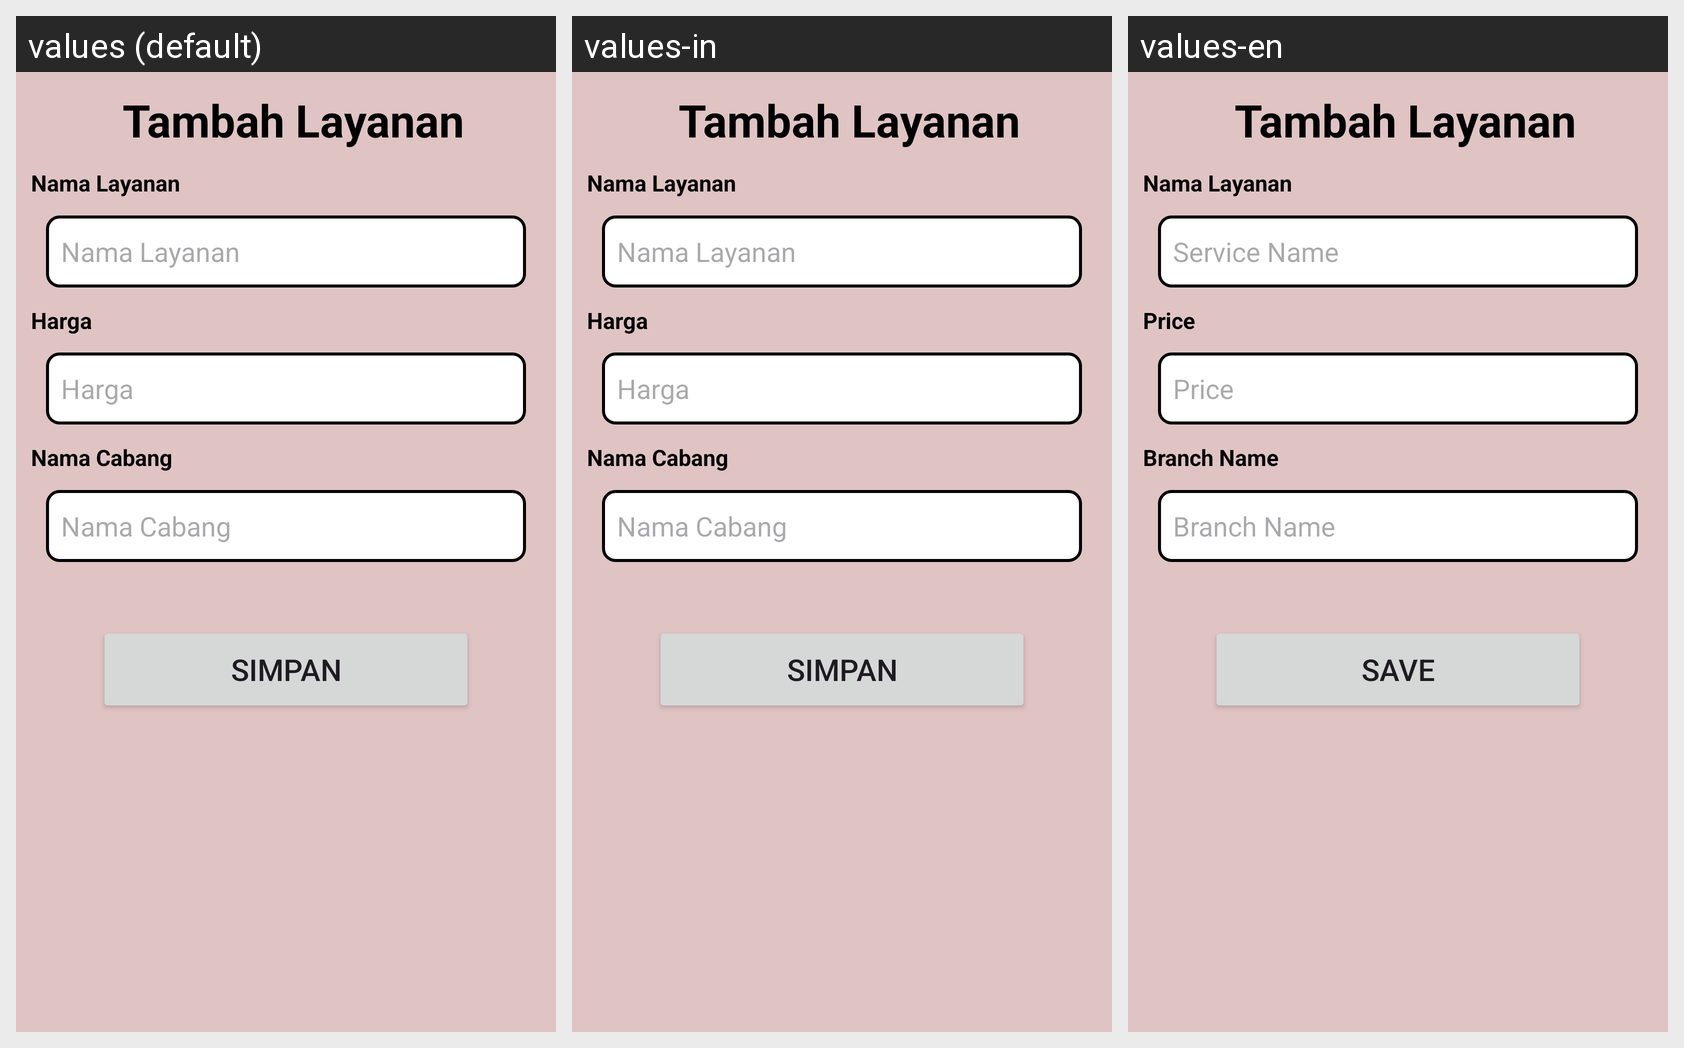

This grid shows one Android layout under several languages. Give, for every string resource on the screen, its name, the default text and each shown locale's text.
Android screen res/layout/activity_tambah_tambahan.xml rendered under 3 locales, left to right: values (default), values-in, values-en. Device: Nexus 5 (rendered at 1080×1920; each locale shown at half size, 540×960, under a caption strip naming it); theme Theme.Laundry.
Strings drawn on this screen, with the default value and each locale's value (text and hints the layout hard-codes, and strings that could not be matched under every locale, appear in the picture but are not listed):

card_layanan_nama
  values: Nama Layanan
  values-in: Nama Layanan
  values-en: Service Name

card_layanan_harga
  values: Harga
  values-in: Harga
  values-en: Price

card_layanan_namacabang
  values: Nama Cabang
  values-in: Nama Cabang
  values-en: Branch Name

card_pelanggan_simpan
  values: Simpan
  values-in: Simpan
  values-en: Save
